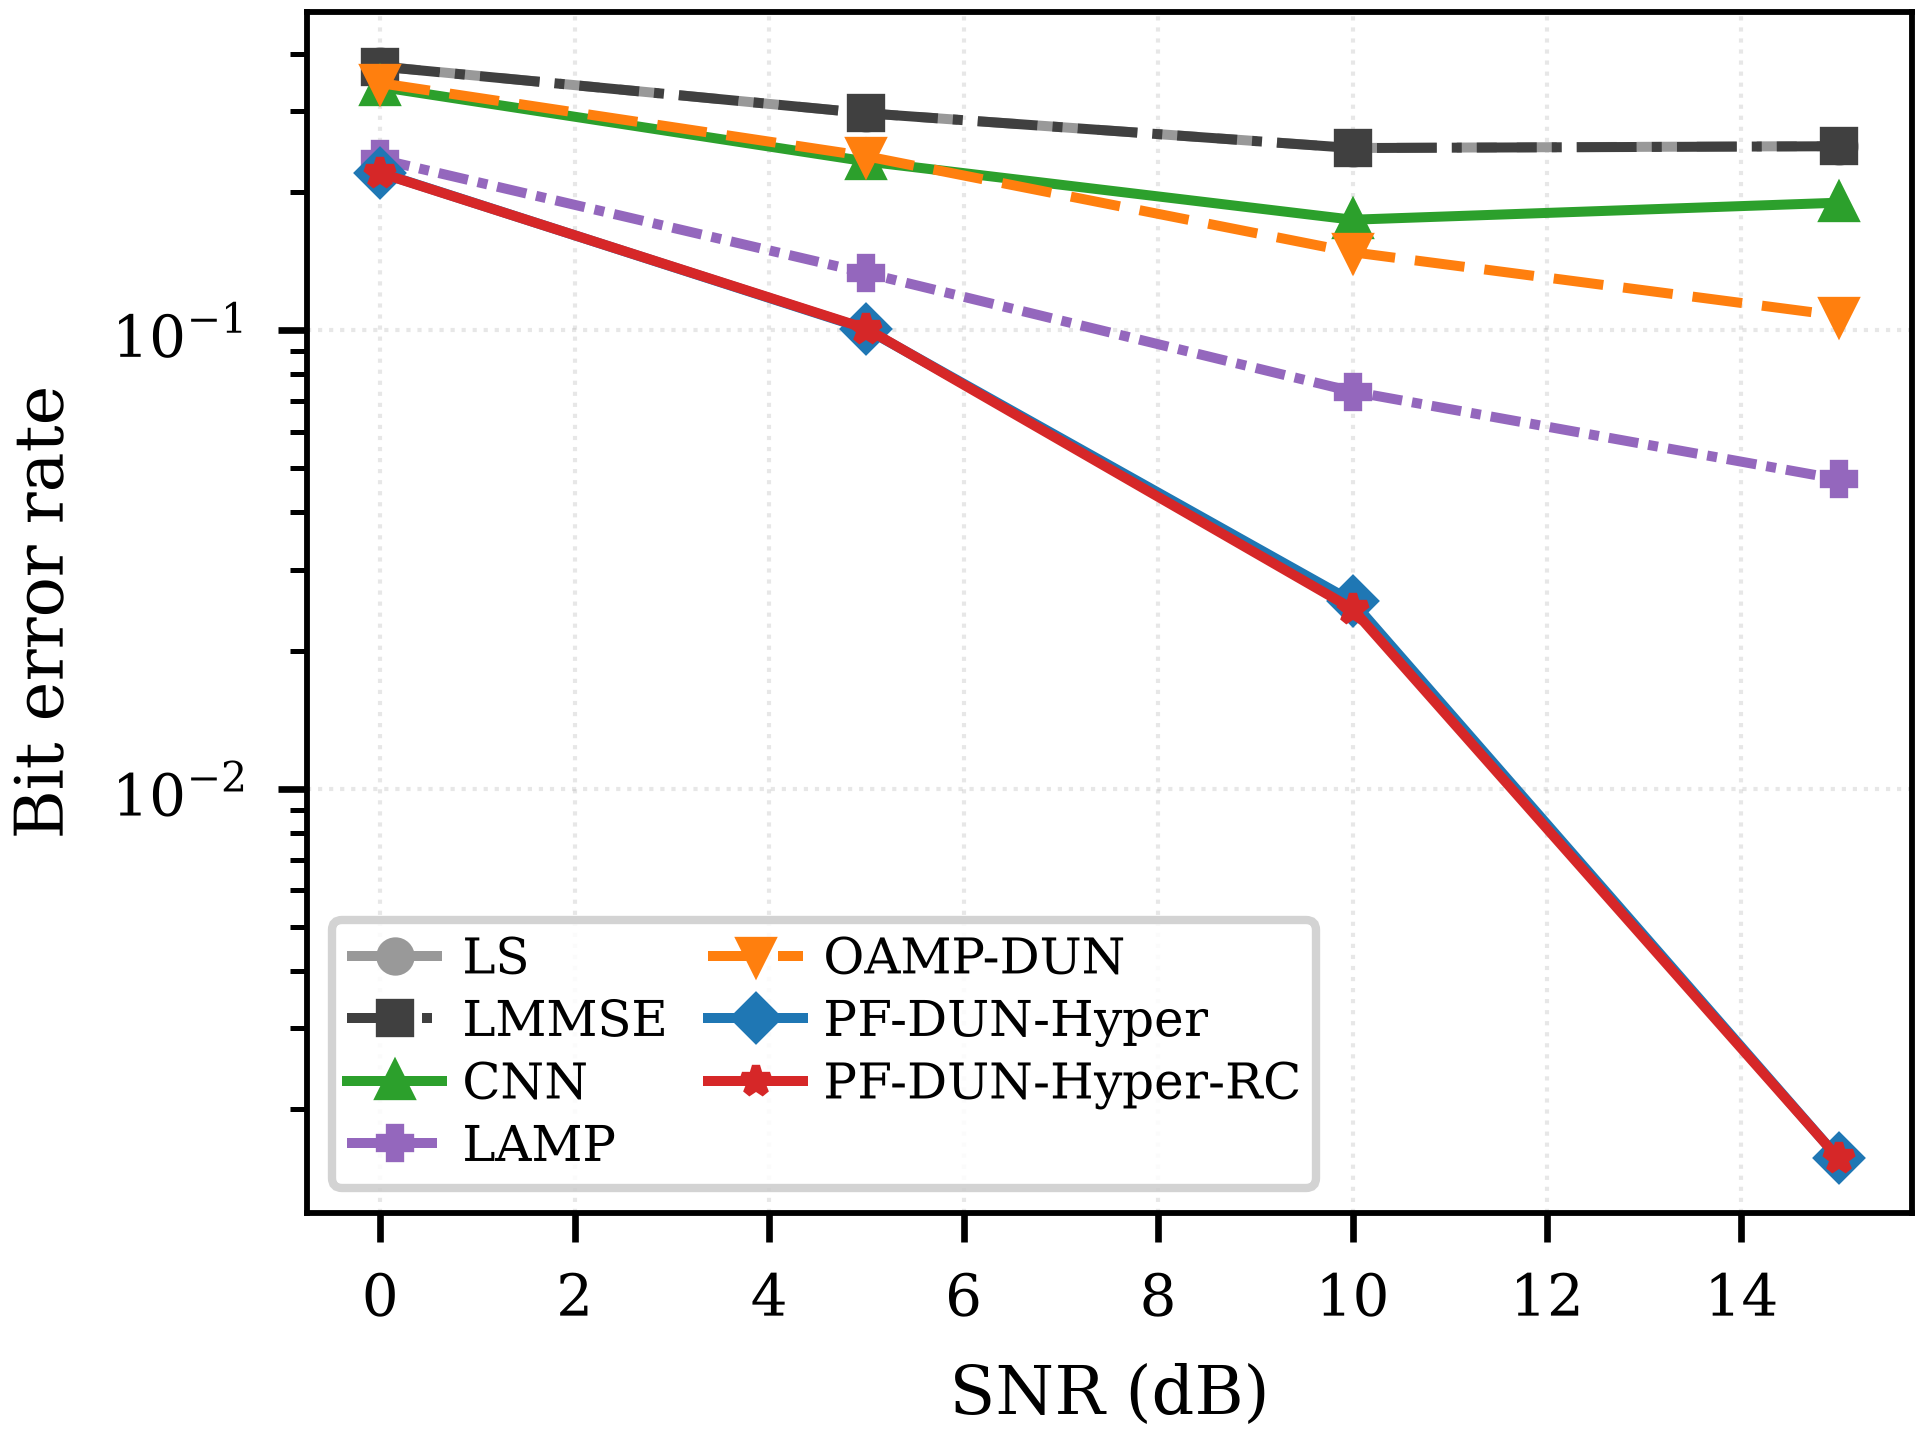

The file beside this chart, header and first rows:
method, SNR0.0, SNR5.0, SNR10.0, SNR15.0
LS, 0.3754, 0.2967, 0.2493, 0.2517
LMMSE, 0.3752, 0.2968, 0.2492, 0.2515
CNN, 0.3387, 0.233, 0.1739, 0.1894
LAMP, 0.2354, 0.133, 0.07339, 0.04727
OAMP-DUN, 0.3452, 0.2391, 0.1477, 0.1074
PF-DUN-Hyper, 0.2202, 0.1003, 0.02559, 0.001563
PF-DUN-Hyper-RC, 0.2199, 0.1006, 0.02466, 0.001563
